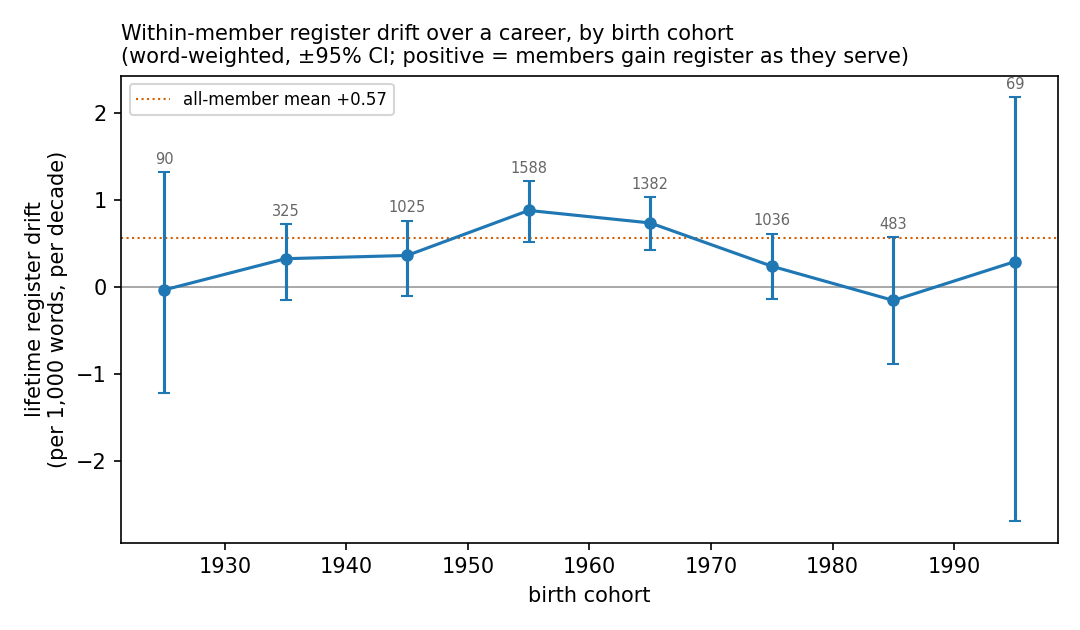

The data file committed next to this chart (first rows):
birth_cohort, mean_drift_per_decade, lo, hi, n_members
1920, -0.0318, -1.218, 1.323, 90
1930, 0.3274, -0.1523, 0.7247, 325
1940, 0.3645, -0.1059, 0.7632, 1025
1950, 0.8816, 0.5197, 1.222, 1588
1960, 0.7381, 0.4253, 1.036, 1382
1970, 0.2409, -0.1315, 0.6154, 1036
1980, -0.1522, -0.8795, 0.5757, 483
1990, 0.2943, -2.69, 2.184, 69
